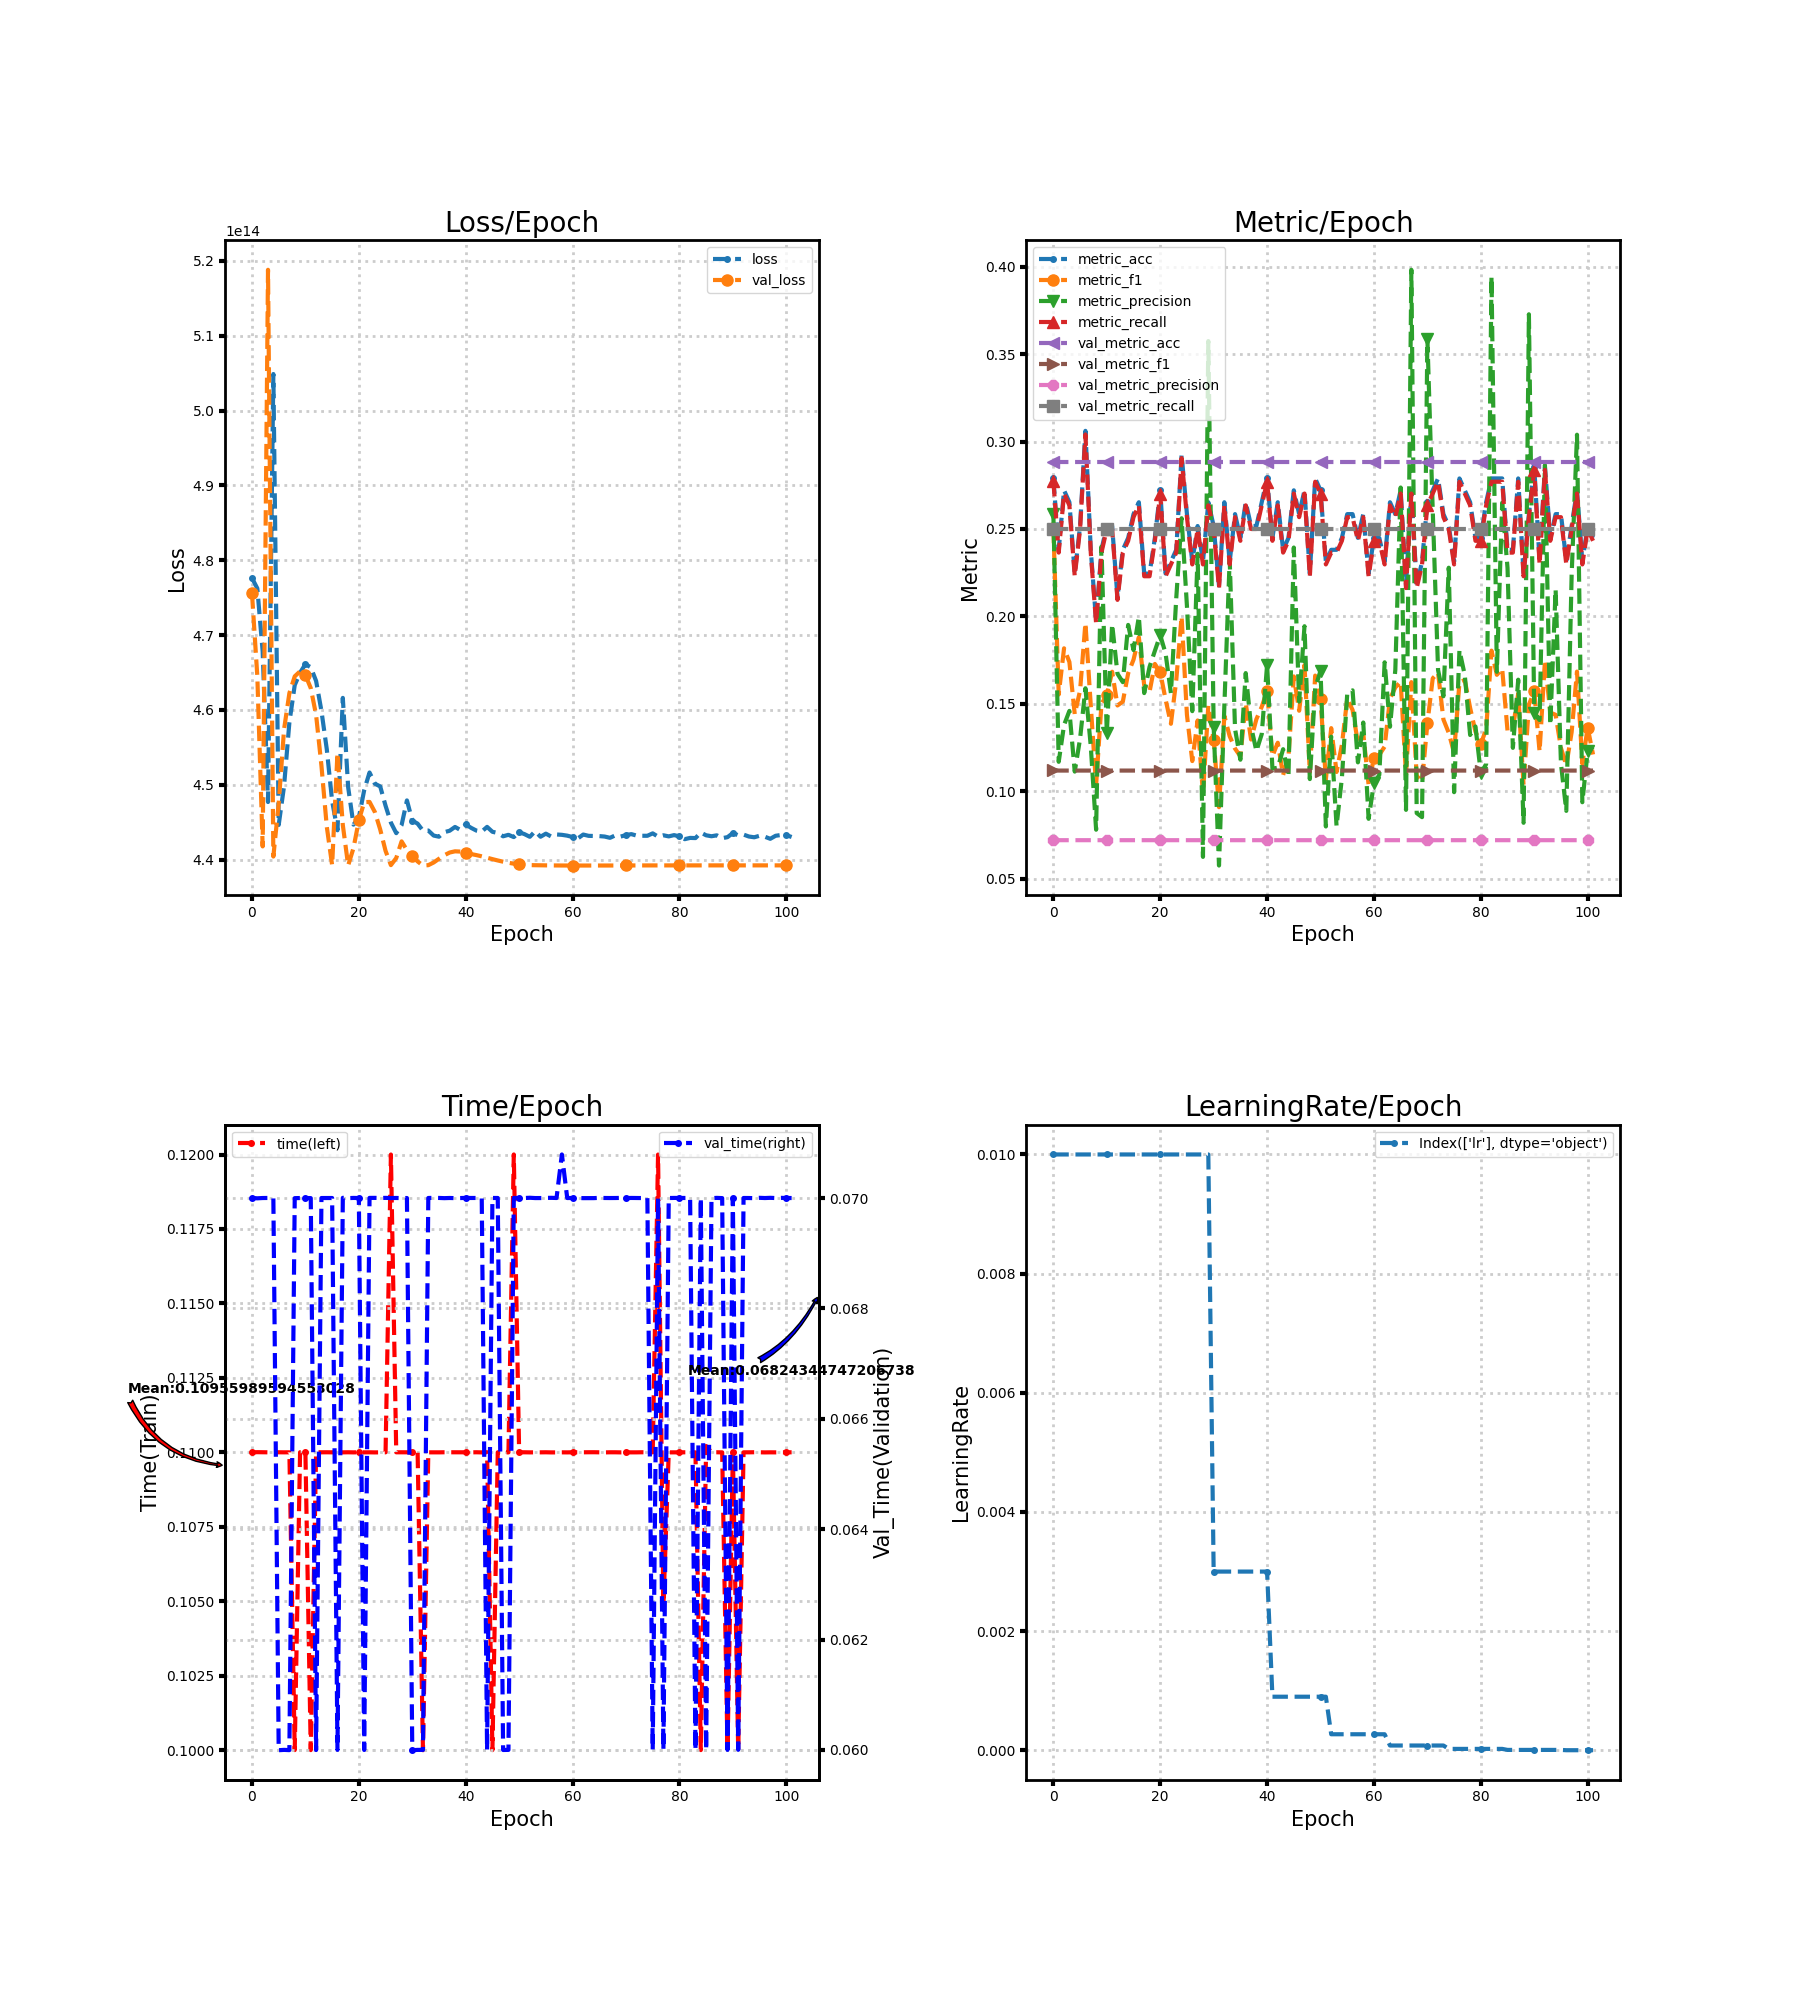

Data behind this chart, as committed beside it:
loss, metric_acc, metric_f1, metric_precision, metric_recall, time, lr, val_loss, val_metric_acc, val_metric_f1, val_metric_precision, val_metric_recall, val_time
477627307524096, 0.2789, 0.2507, 0.2587, 0.2774, 0.11, 0.01, 475579144994816, 0.2882, 0.1121, 0.07226, 0.25, 0.07
476235738120192, 0.2381, 0.1554, 0.1169, 0.2365, 0.11, 0.01, 464507893710848, 0.2882, 0.1119, 0.07205, 0.25, 0.06999
467803341586432, 0.2721, 0.1818, 0.1379, 0.2703, 0.11, 0.01, 441754935361536, 0.2882, 0.1119, 0.07205, 0.25, 0.07
447687258275840, 0.2653, 0.1739, 0.146, 0.2635, 0.11, 0.01, 518819835543552, 0.2882, 0.1119, 0.07205, 0.25, 0.07
504889511772160, 0.2245, 0.1441, 0.1113, 0.223, 0.11, 0.01, 440401953554432, 0.2882, 0.1119, 0.07205, 0.25, 0.07
444623470198784, 0.2517, 0.1576, 0.1301, 0.25, 0.11, 0.01, 447467107647488, 0.2882, 0.1119, 0.07205, 0.25, 0.05999
449801925689344, 0.3061, 0.1963, 0.1589, 0.3041, 0.11, 0.01, 457385462202368, 0.2882, 0.1119, 0.07205, 0.25, 0.06
458328308187136, 0.2381, 0.1491, 0.1259, 0.2365, 0.11, 0.01, 462239010127872, 0.2882, 0.1119, 0.07205, 0.25, 0.06
463312819060736, 0.1973, 0.1035, 0.07804, 0.1959, 0.1, 0.01, 464481016610816, 0.2882, 0.1119, 0.07205, 0.25, 0.07
464972958138368, 0.2381, 0.15, 0.2399, 0.2365, 0.11, 0.01, 465153816526848, 0.2882, 0.1119, 0.07205, 0.25, 0.07
466102668754944, 0.2517, 0.1549, 0.1331, 0.25, 0.11, 0.01, 464649057206272, 0.2882, 0.1119, 0.07205, 0.25, 0.07
465700049125376, 0.2517, 0.1684, 0.1956, 0.25, 0.1, 0.01, 462911709380608, 0.2882, 0.1119, 0.07205, 0.25, 0.07
463865259229184, 0.2109, 0.1491, 0.1672, 0.2095, 0.11, 0.01, 459315848675328, 0.2882, 0.1119, 0.07205, 0.25, 0.06
459859732463616, 0.2381, 0.1513, 0.1624, 0.2365, 0.11, 0.01, 452547684859904, 0.2882, 0.1119, 0.07205, 0.25, 0.07
454740802535424, 0.2449, 0.1675, 0.1951, 0.2432, 0.11, 0.01, 444393790111744, 0.2882, 0.1119, 0.07205, 0.25, 0.07
447819529846784, 0.2585, 0.1753, 0.1808, 0.2568, 0.11, 0.01, 439253553119232, 0.2882, 0.1119, 0.07205, 0.25, 0.07
443910304301056, 0.2653, 0.1881, 0.1998, 0.2635, 0.11, 0.01, 454246713524224, 0.2882, 0.1119, 0.07205, 0.25, 0.06
461605200461824, 0.2245, 0.1606, 0.1562, 0.223, 0.11, 0.01, 444612229464064, 0.2882, 0.1119, 0.07205, 0.25, 0.07
449654755950592, 0.2245, 0.1568, 0.1711, 0.223, 0.11, 0.01, 439208724398080, 0.2882, 0.1119, 0.07205, 0.25, 0.07
444665916555264, 0.2449, 0.1728, 0.1803, 0.2432, 0.11, 0.01, 441541092966400, 0.2882, 0.1119, 0.07205, 0.25, 0.07
445608527659008, 0.2721, 0.168, 0.1893, 0.2703, 0.11, 0.01, 445225906470912, 0.2882, 0.1119, 0.07205, 0.25, 0.07
449267604914176, 0.2245, 0.1526, 0.1788, 0.223, 0.11, 0.01, 447666756517888, 0.2882, 0.1119, 0.07205, 0.25, 0.06
451634232557568, 0.2313, 0.1386, 0.1562, 0.2297, 0.11, 0.01, 447701149810688, 0.2882, 0.1119, 0.07205, 0.25, 0.07
450139885928448, 0.2381, 0.1635, 0.2105, 0.2365, 0.11, 0.01, 446348637765632, 0.2882, 0.1119, 0.07205, 0.25, 0.07
449768304148480, 0.2925, 0.1999, 0.2561, 0.2905, 0.11, 0.01, 444013786169344, 0.2882, 0.1119, 0.07205, 0.25, 0.07
447189612494848, 0.2585, 0.1437, 0.2059, 0.2568, 0.11, 0.01, 441158304006144, 0.2882, 0.1119, 0.07205, 0.25, 0.07
444934050021376, 0.2313, 0.1173, 0.1458, 0.2297, 0.12, 0.01, 439256505909248, 0.2882, 0.1119, 0.07205, 0.25, 0.07
443527481786368, 0.2517, 0.1405, 0.2358, 0.25, 0.11, 0.01, 440202237575168, 0.2882, 0.1119, 0.07205, 0.25, 0.07
444606558765056, 0.2313, 0.09827, 0.0625, 0.2297, 0.11, 0.01, 442428406366208, 0.2882, 0.1119, 0.07205, 0.25, 0.07
447905093648384, 0.2653, 0.149, 0.3575, 0.2635, 0.11, 0.01, 441257256026112, 0.2882, 0.1119, 0.07205, 0.25, 0.07
445216242794496, 0.2517, 0.1296, 0.137, 0.25, 0.11, 0.003, 440507113144320, 0.2882, 0.1119, 0.07205, 0.25, 0.05999
444794966900736, 0.2177, 0.09091, 0.05755, 0.2162, 0.11, 0.003, 439746870378496, 0.2882, 0.1119, 0.07205, 0.25, 0.06
443852557123584, 0.2653, 0.1432, 0.1486, 0.2635, 0.1, 0.003, 439200302235648, 0.2882, 0.1119, 0.07205, 0.25, 0.06
443877286739968, 0.2313, 0.1315, 0.2327, 0.2297, 0.11, 0.003, 439248318627840, 0.2882, 0.1119, 0.07205, 0.25, 0.07
443205392793600, 0.2585, 0.1244, 0.1357, 0.2568, 0.11, 0.003, 439605304229888, 0.2882, 0.1119, 0.07205, 0.25, 0.07
443052283920384, 0.2449, 0.12, 0.1181, 0.2432, 0.11, 0.003, 440101070962688, 0.2882, 0.1119, 0.07205, 0.25, 0.07
443659988238336, 0.2653, 0.1504, 0.1676, 0.2635, 0.11, 0.003, 440579120955392, 0.2882, 0.1119, 0.07205, 0.25, 0.07
443853395984384, 0.2517, 0.1296, 0.137, 0.25, 0.11, 0.003, 440939294228480, 0.2882, 0.1119, 0.07205, 0.25, 0.07
444356343365632, 0.2517, 0.1413, 0.123, 0.25, 0.11, 0.003, 441099147542528, 0.2882, 0.1119, 0.07205, 0.25, 0.07
443951509143552, 0.2653, 0.1483, 0.1327, 0.2635, 0.11, 0.003, 441065425338368, 0.2882, 0.1119, 0.07205, 0.25, 0.07
444691719913472, 0.2789, 0.1575, 0.1723, 0.277, 0.11, 0.003, 440846281342976, 0.2882, 0.1119, 0.07205, 0.25, 0.07
444239741714432, 0.2449, 0.1201, 0.113, 0.2432, 0.11, 0.0009, 440735820152832, 0.2882, 0.1119, 0.07205, 0.25, 0.07
443869569220608, 0.2653, 0.1278, 0.1135, 0.2635, 0.11, 0.0009, 440592878272512, 0.2882, 0.1119, 0.07205, 0.25, 0.07
443734680403968, 0.2381, 0.1093, 0.1241, 0.2365, 0.11, 0.0009, 440429937950720, 0.2882, 0.1119, 0.07205, 0.25, 0.07
444364698419200, 0.2449, 0.1197, 0.1084, 0.2432, 0.11, 0.0009, 440242670665728, 0.2882, 0.1119, 0.07205, 0.25, 0.06
443710118559744, 0.2721, 0.1657, 0.2394, 0.2703, 0.1, 0.0009, 440055906697216, 0.2882, 0.1119, 0.07205, 0.25, 0.07
443551708086272, 0.2585, 0.1461, 0.1513, 0.2568, 0.11, 0.0009, 439875820060672, 0.2882, 0.1119, 0.07205, 0.25, 0.07
443108454039552, 0.2721, 0.1722, 0.1944, 0.2703, 0.11, 0.0009, 439711805997056, 0.2882, 0.1119, 0.07205, 0.25, 0.06
443305552773120, 0.2245, 0.1109, 0.107, 0.223, 0.11, 0.0009, 439567958147072, 0.2882, 0.1119, 0.07205, 0.25, 0.06
443001281183744, 0.2789, 0.1662, 0.159, 0.277, 0.12, 0.0009, 439447732617216, 0.2882, 0.1119, 0.07205, 0.25, 0.07
443658444734464, 0.2721, 0.1528, 0.169, 0.2703, 0.11, 0.0009, 439349049032704, 0.2882, 0.1119, 0.07205, 0.25, 0.07
443397257035776, 0.2313, 0.1069, 0.07989, 0.2297, 0.11, 0.0009, 439273350234112, 0.2882, 0.1119, 0.07205, 0.25, 0.07
443038962810880, 0.2381, 0.1361, 0.1312, 0.2365, 0.11, 0.00027, 439256505909248, 0.2882, 0.1119, 0.07205, 0.25, 0.07
443789810335744, 0.2381, 0.1111, 0.08009, 0.2365, 0.11, 0.00027, 439243050582016, 0.2882, 0.1119, 0.07205, 0.25, 0.07
443047384973312, 0.2449, 0.1266, 0.1076, 0.2432, 0.11, 0.00027, 439232346718208, 0.2882, 0.1119, 0.07205, 0.25, 0.07
443459399843840, 0.2585, 0.153, 0.1558, 0.2568, 0.11, 0.00027, 439222515269632, 0.2882, 0.1119, 0.07205, 0.25, 0.07
443079395901440, 0.2585, 0.1465, 0.1577, 0.2568, 0.11, 0.00027, 439214529314816, 0.2882, 0.1119, 0.07205, 0.25, 0.07
443352159879168, 0.2449, 0.1276, 0.1165, 0.2432, 0.11, 0.00027, 439209093496832, 0.2882, 0.1119, 0.07205, 0.25, 0.07
443302230884352, 0.2585, 0.1331, 0.1393, 0.2568, 0.11, 0.00027, 439204731420672, 0.2882, 0.1119, 0.07205, 0.25, 0.07079
443193178980352, 0.2245, 0.1037, 0.08426, 0.223, 0.11, 0.00027, 439202047066112, 0.2882, 0.1119, 0.07205, 0.25, 0.07
... 42 more rows
